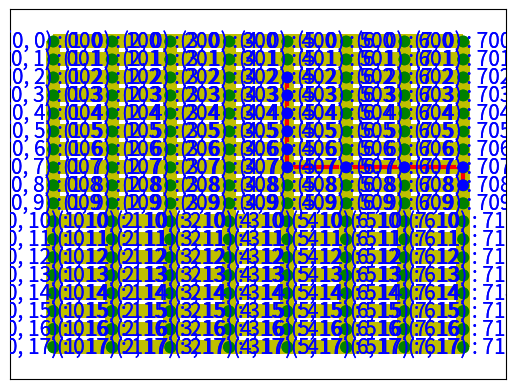

This figure's Python source:
# 7 Juin 2020
# GA144  18  X  8  nodes
# trouve le chemin entre un node de depart et arrivee

import matplotlib.pyplot as plt
import networkx as nx
import sys

plot = True  # dessin du chemin True ou False
node_Depart = "402"
node_Arrivee = "708"
list_nodes_occupe = ['705', '505', '704', '608']
print("le node de depart : ", node_Depart)
print("le node d'arrivee : ", node_Arrivee)
# GA144  18  X  8  nodes
x = 18
y = 8
node = ["000" , "001" , "002" , "003" , "004" , "005" ,"006" , "007" , "008" , "009" , "010" , "011" , "012" , "013" , "014" , "015" , "016" , "017" ,
        "100" , "101" , "102" , "103" , "104" , "105" ,"106" , "107" , "108" , "109" , "110" , "111" , "112" , "113" , "114" , "115" , "116" ,"117" ,
        "200" , "201" , "202" , "203" , "204" , "205" ,"206" , "207" , "208" , "209" , "210" , "211" , "212" , "213" , "214" , "215" , "216" , "217" ,
        "300" , "301" , "302" , "303" , "304" , "305" ,"306" , "307" , "308" , "309" , "310" , "311" , "312" , "313" , "314" , "315" , "316" , "317" ,
        "400" , "401" , "402" , "403" , "404" , "405" ,"406" , "407" , "408" , "409" , "410" , "411" , "412" , "413" , "414" , "415" , "416" , "417" ,
        "500" , "501" , "502" , "503" , "504" , "505" ,"506" , "507" , "508" , "509" , "510" , "511" , "512" , "513" , "514" , "515" , "516" , "517" ,
        "600" , "601" , "602" , "603" , "604" , "605" ,"606" , "607" , "608" , "609" , "610" , "611" , "612" , "613" , "614" , "615" , "616" , "617" ,
        "700" , "701" , "702" , "703" , "704" , "705" ,"706" , "707" , "708" , "709" , "710" , "711" , "712" , "713" , "714" , "715" , "716" , "717" ]

dicLabels = {}

# retrouve la cle du dictionnaire dicLabels en fonction de la valeur
def get_key(val):
    for key, value in dicLabels.items():
         if val == value:
             return key



# graphe 2D
G = nx.grid_2d_graph(y,x)
pos = dict( (n, n) for n in G.nodes() ) #Dictionary of all positions
#print(pos)

# affectation des coordonnees au dictionnaire dicLabels
labels = {}
k = 0
for i, j in G.nodes():
    labels[i, j] = str(pos[i, j]) + " : " + node[k]
    dicLabels[pos[i, j]] = node[k]
    k = k + 1

# Labels : labels : {(0, 0): '(0, 0) : 000', (0, 1): '(0, 1) : 001', (0, 2): '(0, 2) : 002', ....}
# print(len(labels) , " nodes --> Labels : ",labels)

# on retrouve la correspondance entre le node et les coordonees , ex 706 -->  (7,6)

node_depart =  get_key(node_Depart)
node_arrivee = get_key(node_Arrivee)

for i in range (len(list_nodes_occupe)):
    # on retrouve la correspondance entre le node et les coordonnees , ex 706 -->  (7,6)
    list_nodes_occupe[i] = get_key(list_nodes_occupe[i])

# dessin des nodes du GA144
# on retourne la position pos
flipped_pos = {node: (x,-y) for (node, (x,y)) in pos.items()}
nx.draw_networkx(G, pos=flipped_pos,  labels=labels ,with_labels=True, font_size=15 , font_color='b' , node_color='g', edge_color='y', width=10.0,  node_size=55)

# remove les nodes occupes
for l in list_nodes_occupe:
    print("le node : {} est occupe ".format(l))
    G.remove_node(l)

# on trouve le chemin s pour aller du node depart vers le node arrivee
s = nx.shortest_path(G, node_depart, node_arrivee)
print("Le chemin sera alors : ",s )

# dessin du chemin d'apres s
red_edges = list(zip(s, s[1:]))
# If the node is in the shortest path, set it to blue
node_col = ['g' if not node in s else 'b' for node in G.nodes()]
# If the edge is in the shortest path set it to red
edge_col = ['y' if not edge in red_edges else 'red' for edge in G.edges()]
width_col = [10.0 if not edge in red_edges else 3.0 for edge in G.edges()]
# Draw the nodes
nx.draw_networkx(G, pos=flipped_pos , node_color=node_col, labels=labels, with_labels=True, font_size=15, font_color='b',
                 edge_color=edge_col, width=width_col,  node_size=55)
# on montre le dessin si plot est a True
if plot:
    plt.show()

# permet de trouver les directions pour wire

dicoWire = {'west east': [], 'east west': [], 'south north': [], 'north south': [], 'west north': [], 'north west': [],
            'south east': [], 'east south': [], 'north east': [], 'east north': [], 'south west': [], 'west south': []}

def direction(d,a):
    # d[x,y] depart
    # a[x1,y1] arrivee
    direction_ = ''
    x = d[0]
    y = d[1]
    x1 = a[0]
    y1 = a[1]
    # direction west east north south
    # convention  soit node avec - , avec , ou seul suivi de wire  direction
    # node 1-16,202-216,402-416,602-616
    # wire west east
    # node 17,217,417,617
    # wire west north
    # node 0
    # wire north east
    # *** wire west east ***

    if (x1==x and y1>y):
        # 601 602
        direction_ = "west east"

    if (x1==x and y1<y):
        # 601 600
        direction_ = "east west"

    if (x1>x and y1==y):
        # 501 601
        direction_ = "south north"

    if (x1<x and y1==y):
        # 601 501
        direction_ = "north south"
    return direction_

# parcours du chemin des nodes
# si le chemin est inferieur a 3 nodes , on copie en double le dernier node

if len(s)<3:
    s.append(s[len(s)-1])

def direction_intersection(a,b):
    if b == "":
        b = a
    # trouve la direction entre 2 nodes
    c = ["", ""]
    # on decoupe les directions en 2 parties pour a et  b
    a_split = a.split()
    b_split = b.split()
    c[0] = a_split[0]
    c[1] = b_split[1]
    # si une des parties est presente dans l'autre
    if a_split[0] in b:
        c[0] = a_split[0]
    if a_split[1] in b:
        c[1]= a_split[1]

    intersection = c[0] + " " + c[1]
    # on retourne alors la direction
    return intersection

l = len(s)-1
for i in range(l):

    r = direction(s[i], s[i+1]) # renvoi la direction entre le node et le node suivant
    if i < (l-1) :
        next = direction(s[i+1], s[i+2]) # renvoi la direction entre le node suivant et le node encore d'apres
        intersection = direction_intersection(r, next)
        # on insere le node qui correspond a la direction
        dicoWire[intersection].append(dicLabels.get(s[i + 1]))
    else:
        intersection = r
    if i == 0:
        # pour le premier node
        dicoWire[r].append(dicLabels.get(s[i]))

    #print(dicoWire)
    #print (dicLabels.get(node), r) # node correspondant

wire = ""

for key, values in dicoWire.items():
    #print (key,values)

    if values:
        # mettre les nodes dans l'ordre
        values.sort()
        wire = wire + "node " + ','.join(values) + "\nwire " + str(key) + "\n"

print(wire)
